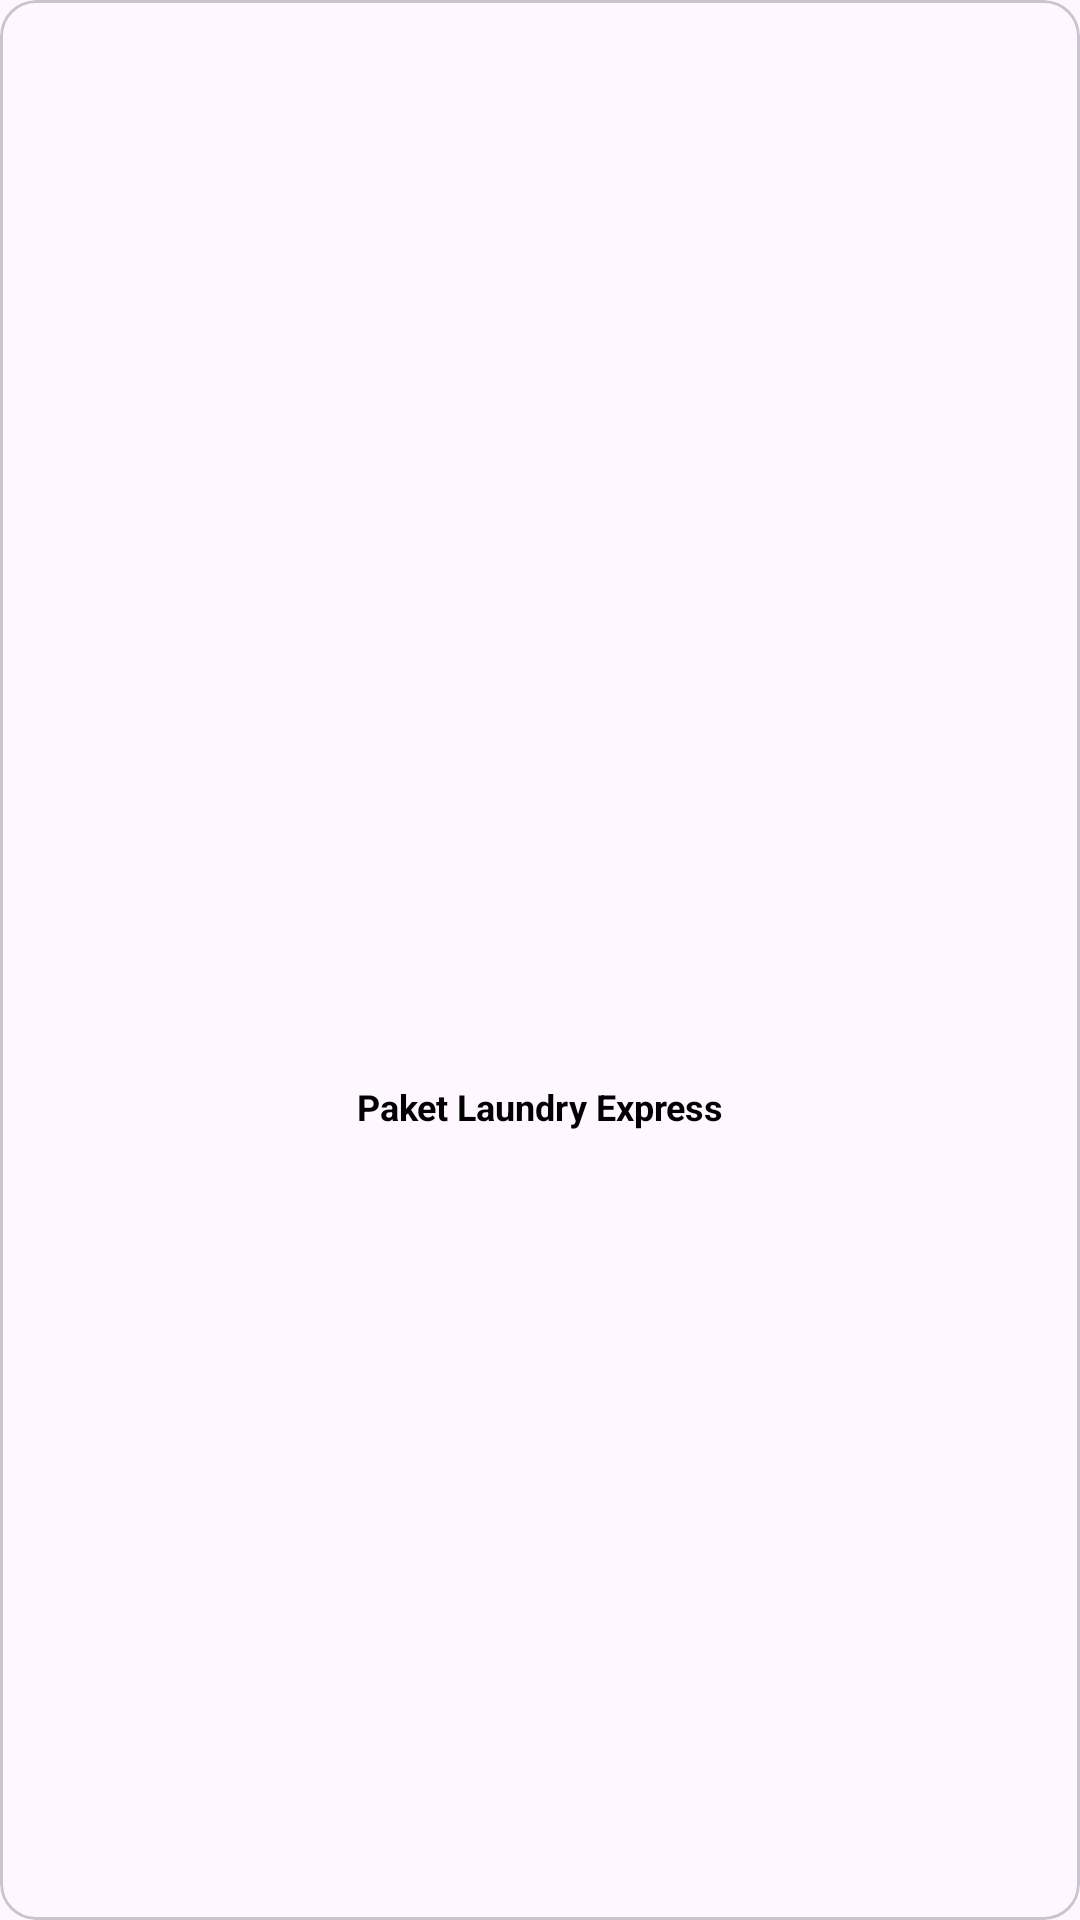

The Android layout XML behind this screen, and the referenced resources:
<!-- AndroidManifest.xml: application theme Theme.MoneyLaundry -->
<!-- res/layout/paket_row.xml -->
<?xml version="1.0" encoding="utf-8"?>
<com.google.android.material.card.MaterialCardView xmlns:android="http://schemas.android.com/apk/res/android"
    xmlns:app="http://schemas.android.com/apk/res-auto"
    android:layout_width="139dp"
    android:layout_height="139dp"
    android:layout_margin="5dp"
    >

    <androidx.constraintlayout.widget.ConstraintLayout
        android:layout_width="match_parent"
        android:layout_height="match_parent">


        <ImageView
            android:id="@+id/iv_paketLaundry"
            android:layout_width="65dp"
            android:layout_height="65dp"
            android:scaleType="centerCrop"
            android:src="@drawable/gambar1"
            app:layout_constraintStart_toStartOf="parent"
            app:layout_constraintBottom_toBottomOf="parent"
            app:layout_constraintEnd_toEndOf="parent"
            app:layout_constraintTop_toTopOf="parent"/>

        <TextView
            android:id="@+id/tv_paketLaundry"
            android:layout_width="wrap_content"
            android:layout_height="wrap_content"
            android:text="Paket Laundry Express"
            android:textColor="@color/black"
            android:textStyle="bold"
            android:textSize="12sp"
            android:layout_marginTop="8dp"
            app:layout_constraintTop_toBottomOf="@id/iv_paketLaundry"
            app:layout_constraintStart_toStartOf="parent"
            app:layout_constraintEnd_toEndOf="parent"/>

    </androidx.constraintlayout.widget.ConstraintLayout>

</com.google.android.material.card.MaterialCardView>
<!-- resources referenced by this layout -->
<resources>
  <color name="black">#FF000000</color>
  <style name="Theme.MoneyLaundry" parent="Base.Theme.MoneyLaundry" />
  <style name="Base.Theme.MoneyLaundry" parent="Theme.Material3.DayNight.NoActionBar">
          
          
      </style>
</resources>
